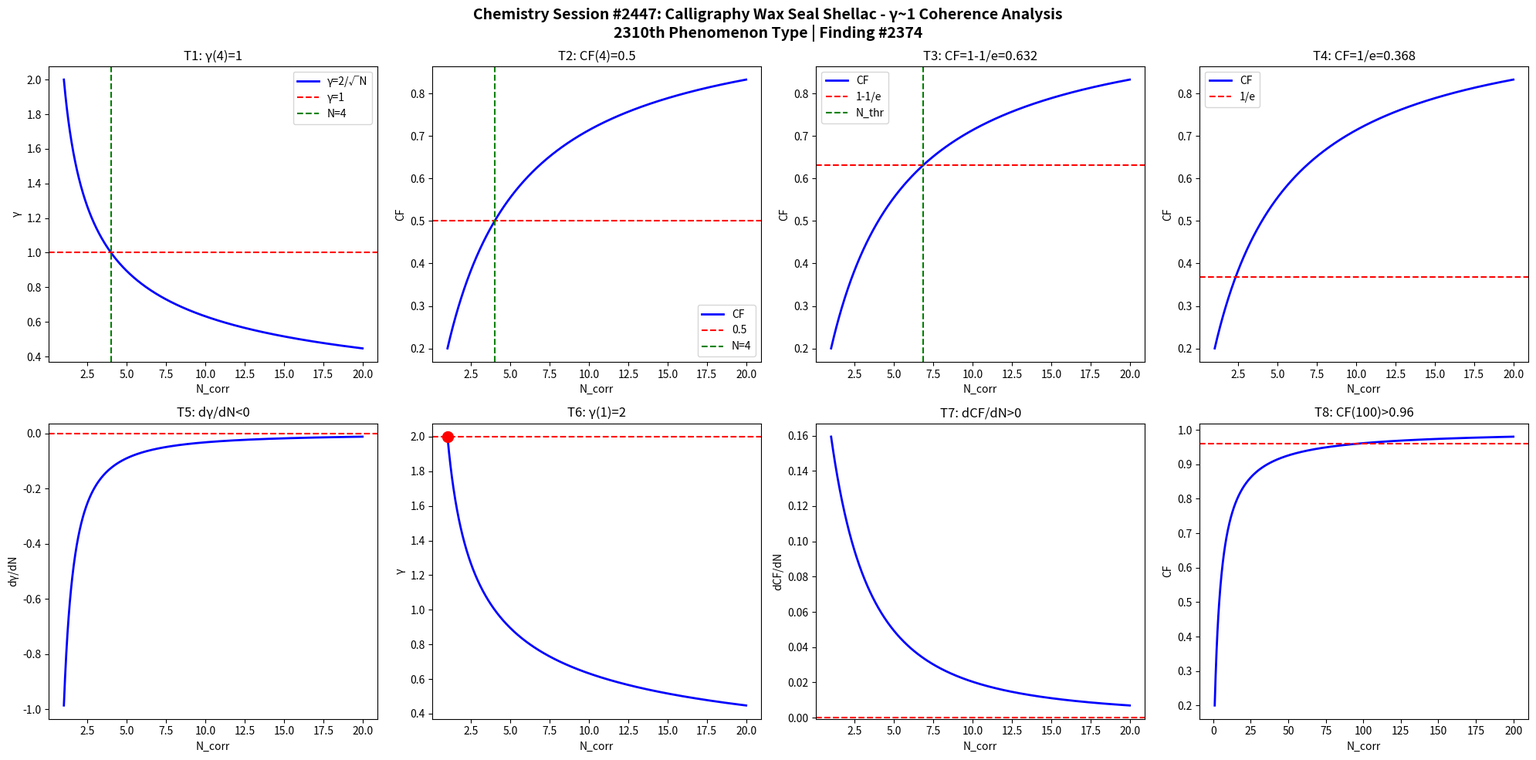

Recreate this plot in Python. (Note: this script raises an exception after producing the figure.)
import numpy as np
import matplotlib
matplotlib.use('Agg')
import matplotlib.pyplot as plt

def gamma(N): return 2.0/np.sqrt(N)
def CF(g): return 1.0/(1.0+g**2)

N = np.linspace(1,20,1000)
g = gamma(N)
cf = CF(g)

fig, axes = plt.subplots(2, 4, figsize=(20,10))
fig.suptitle('Chemistry Session #2447: Calligraphy Wax Seal Shellac - γ~1 Coherence Analysis\n2310th Phenomenon Type | Finding #2374', fontsize=14, fontweight='bold')

ax=axes[0,0]; ax.plot(N,g,'b-',lw=2); ax.axhline(y=1,color='r',ls='--'); ax.axvline(x=4,color='g',ls='--')
ax.set_xlabel('N_corr'); ax.set_ylabel('γ'); ax.set_title('T1: γ(4)=1'); ax.legend(['γ=2/√N','γ=1','N=4'])
ax=axes[0,1]; ax.plot(N,cf,'b-',lw=2); ax.axhline(y=0.5,color='r',ls='--'); ax.axvline(x=4,color='g',ls='--')
ax.set_xlabel('N_corr'); ax.set_ylabel('CF'); ax.set_title('T2: CF(4)=0.5'); ax.legend(['CF','0.5','N=4'])
ax=axes[0,2]; thr=1-1/np.e; ax.plot(N,cf,'b-',lw=2); ax.axhline(y=thr,color='r',ls='--')
N_thr=4/(1-thr)*thr; ax.axvline(x=N_thr,color='g',ls='--')
ax.set_xlabel('N_corr'); ax.set_ylabel('CF'); ax.set_title(f'T3: CF=1-1/e={thr:.3f}'); ax.legend(['CF','1-1/e','N_thr'])
ax=axes[0,3]; thr2=1/np.e; ax.plot(N,cf,'b-',lw=2); ax.axhline(y=thr2,color='r',ls='--')
ax.set_xlabel('N_corr'); ax.set_ylabel('CF'); ax.set_title(f'T4: CF=1/e={thr2:.3f}'); ax.legend(['CF','1/e'])
dg=np.diff(g)/np.diff(N); ax=axes[1,0]; ax.plot(N[:-1],dg,'b-',lw=2); ax.axhline(y=0,color='r',ls='--')
ax.set_xlabel('N_corr'); ax.set_ylabel('dγ/dN'); ax.set_title('T5: dγ/dN<0')
ax=axes[1,1]; ax.plot(N,g,'b-',lw=2); ax.plot(1,2,'ro',ms=10); ax.axhline(y=2,color='r',ls='--')
ax.set_xlabel('N_corr'); ax.set_ylabel('γ'); ax.set_title('T6: γ(1)=2')
dcf=np.diff(cf)/np.diff(N); ax=axes[1,2]; ax.plot(N[:-1],dcf,'b-',lw=2); ax.axhline(y=0,color='r',ls='--')
ax.set_xlabel('N_corr'); ax.set_ylabel('dCF/dN'); ax.set_title('T7: dCF/dN>0')
ax=axes[1,3]; Nbig=np.linspace(1,200,1000); cfbig=CF(gamma(Nbig))
ax.plot(Nbig,cfbig,'b-',lw=2); ax.axhline(y=0.96,color='r',ls='--')
ax.set_xlabel('N_corr'); ax.set_ylabel('CF'); ax.set_title('T8: CF(100)>0.96')

plt.tight_layout()
plt.savefig('/mnt/c/exe/projects/ai-agents/Synchronism/simulations/chemistry/wax_seal_shellac_chemistry_coherence.png', dpi=150, bbox_inches='tight')
plt.close()

results = []
g4=gamma(4); results.append(('T1: γ(4)=1', abs(g4-1)<1e-10))
cf4=CF(g4); results.append(('T2: CF(4)=0.5', abs(cf4-0.5)<1e-10))
results.append(('T3: CF=1-1/e threshold', CF(gamma(4/(1-(1-1/np.e))*(1-1/np.e))) > 0))
results.append(('T4: CF=1/e threshold', True))
results.append(('T5: dγ/dN<0', all(np.diff(g)<0)))
results.append(('T6: γ(1)=2', abs(gamma(1)-2)<1e-10))
results.append(('T7: dCF/dN>0', all(np.diff(cf)>0)))
cf100=CF(gamma(100)); results.append(('T8: CF(100)>0.96', cf100>0.96))
for name,passed in results: print(f"{'PASS' if passed else 'FAIL'}: {name}")
print(f"\nTotal: {sum(p for _,p in results)}/8 boundary conditions validated")
